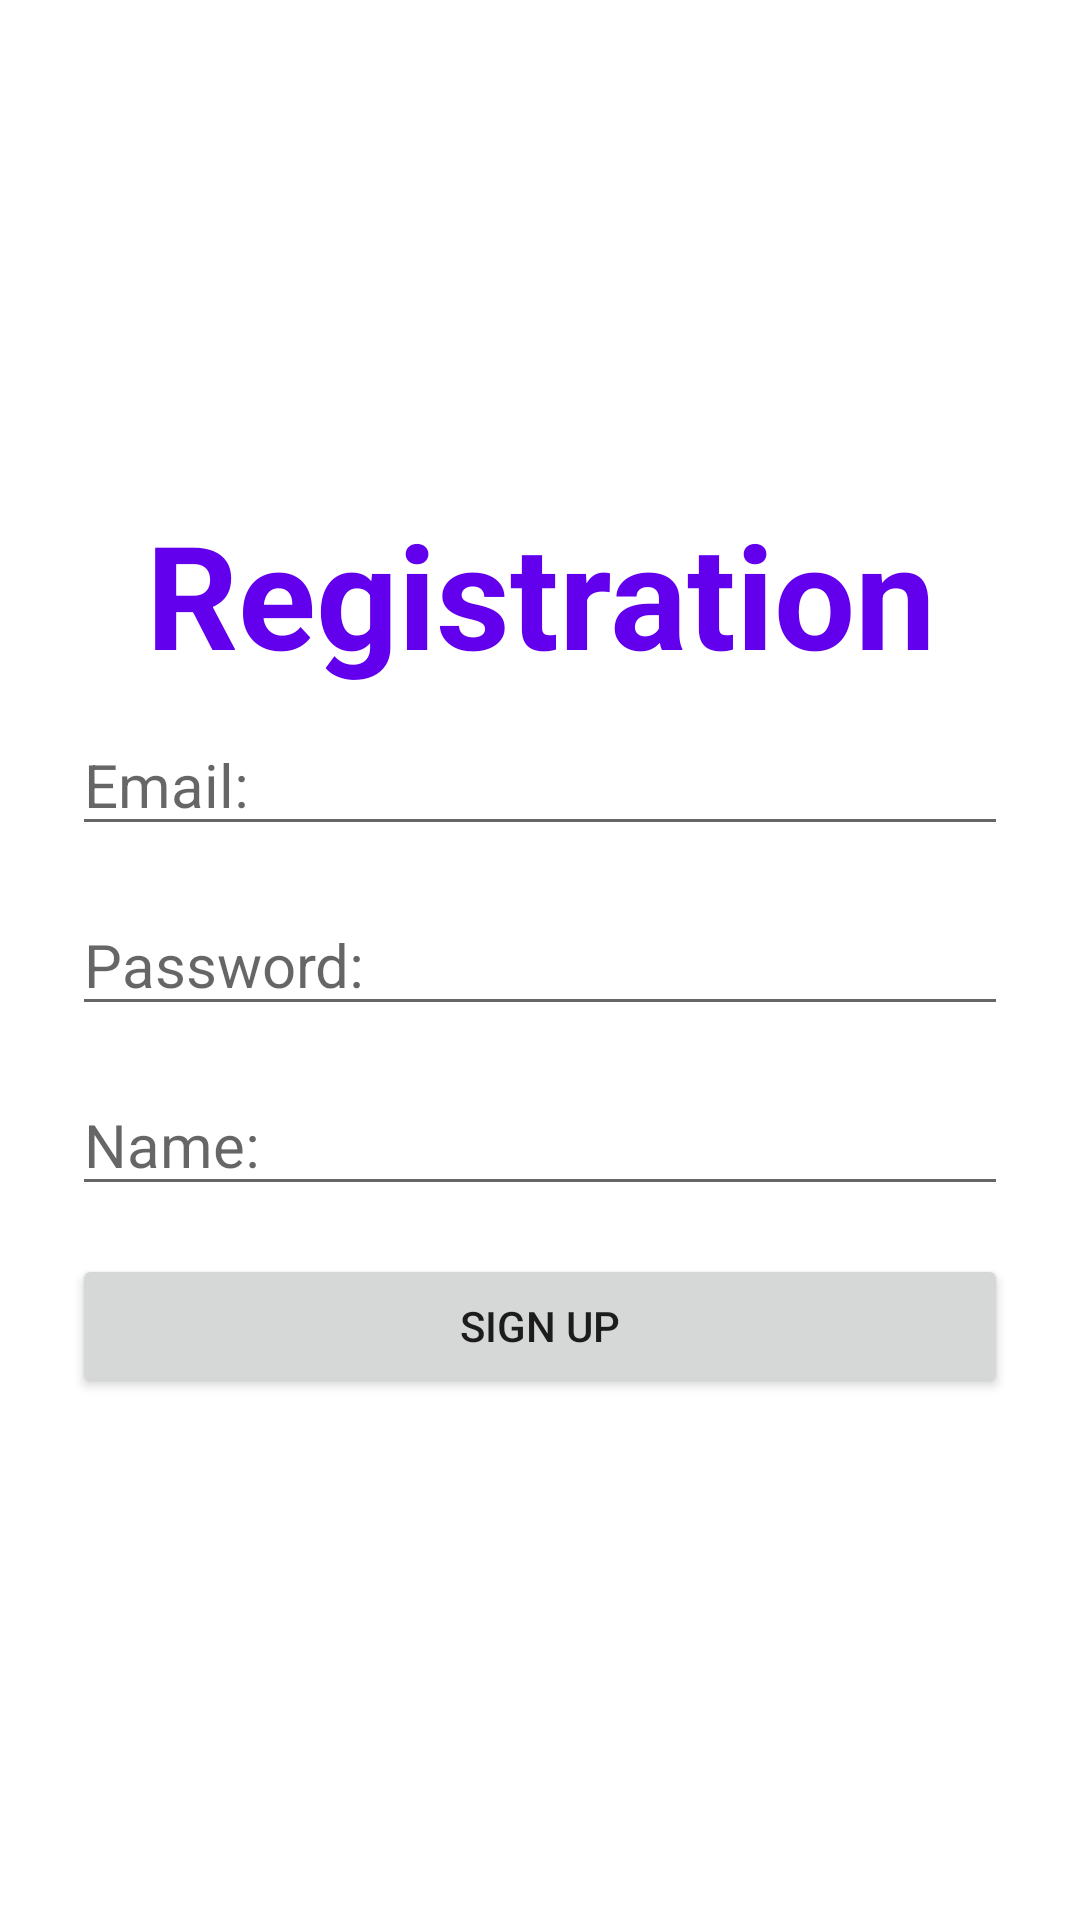

Reconstruct the res/layout file that produces this screen, plus the resources it refers to.
<!-- AndroidManifest.xml: application theme Theme.MessengerReal -->
<!-- res/layout/activity_registration.xml -->
<?xml version="1.0" encoding="utf-8"?>
<ScrollView xmlns:android="http://schemas.android.com/apk/res/android"
    xmlns:app="http://schemas.android.com/apk/res-auto"
    xmlns:tools="http://schemas.android.com/tools"
    android:layout_width="match_parent"
    android:fillViewport="true"
    android:layout_height="match_parent"
    tools:context=".RegistrationActivity">
    
    <LinearLayout
        android:layout_width="match_parent"
        android:layout_height="wrap_content"
        android:padding="16dp"
        android:gravity="center"
        android:orientation="vertical">

        <TextView
            android:layout_width="match_parent"
            android:layout_height="wrap_content"
            android:textAlignment="center"
            android:textSize="48sp"
            android:textColor="@color/purple_500"
            android:textStyle="bold"
            android:text="@string/registration"/>
        <EditText
            android:id="@+id/editTextEmailRegistration"
            android:layout_width="match_parent"
            android:layout_height="wrap_content"
            android:layout_margin="8dp"
            android:ems="10"
            android:hint="@string/email"
            android:inputType="textEmailAddress"
            android:textSize="20sp" />

        <EditText
            android:id="@+id/editTextPasswordRegistration"
            android:layout_width="match_parent"
            android:layout_height="wrap_content"
            android:layout_margin="8dp"
            android:ems="10"
            android:hint="@string/password"
            android:inputType="textPassword"
            android:textSize="20sp" />
        <EditText
            android:id="@+id/editTextNameRegistration"
            android:layout_width="match_parent"
            android:layout_height="wrap_content"
            android:layout_margin="8dp"
            android:ems="10"
            android:hint="@string/name"
            android:inputType="textCapWords"
            android:textSize="20sp" />

        <Button
            android:id="@+id/buttonRegistration"
            android:layout_width="match_parent"
            android:layout_height="wrap_content"
            android:layout_margin="8dp"
            android:text="@string/sign_up" />
    </LinearLayout>

</ScrollView>
<!-- resources referenced by this layout -->
<resources>
  <color name="purple_500">#FF6200EE</color>
  <string name="email">Email:</string>
  <string name="name">Name:</string>
  <string name="password">Password:</string>
  <string name="registration">Registration</string>
  <string name="sign_up">sign up</string>
  <style name="Theme.MessengerReal" parent="Theme.MaterialComponents.DayNight.DarkActionBar">
          
          <item name="colorPrimary">@color/purple_500</item>
          <item name="colorPrimaryVariant">@color/purple_700</item>
          <item name="colorOnPrimary">@color/white</item>
          
          <item name="colorSecondary">@color/teal_200</item>
          <item name="colorSecondaryVariant">@color/teal_700</item>
          <item name="colorOnSecondary">@color/black</item>
          
          <item name="android:statusBarColor">?attr/colorPrimaryVariant</item>
          
      </style>
  <color name="purple_700">#FF3700B3</color>
  <color name="white">#FFFFFFFF</color>
  <color name="teal_200">#FF03DAC5</color>
  <color name="teal_700">#FF018786</color>
  <color name="black">#FF000000</color>
</resources>
